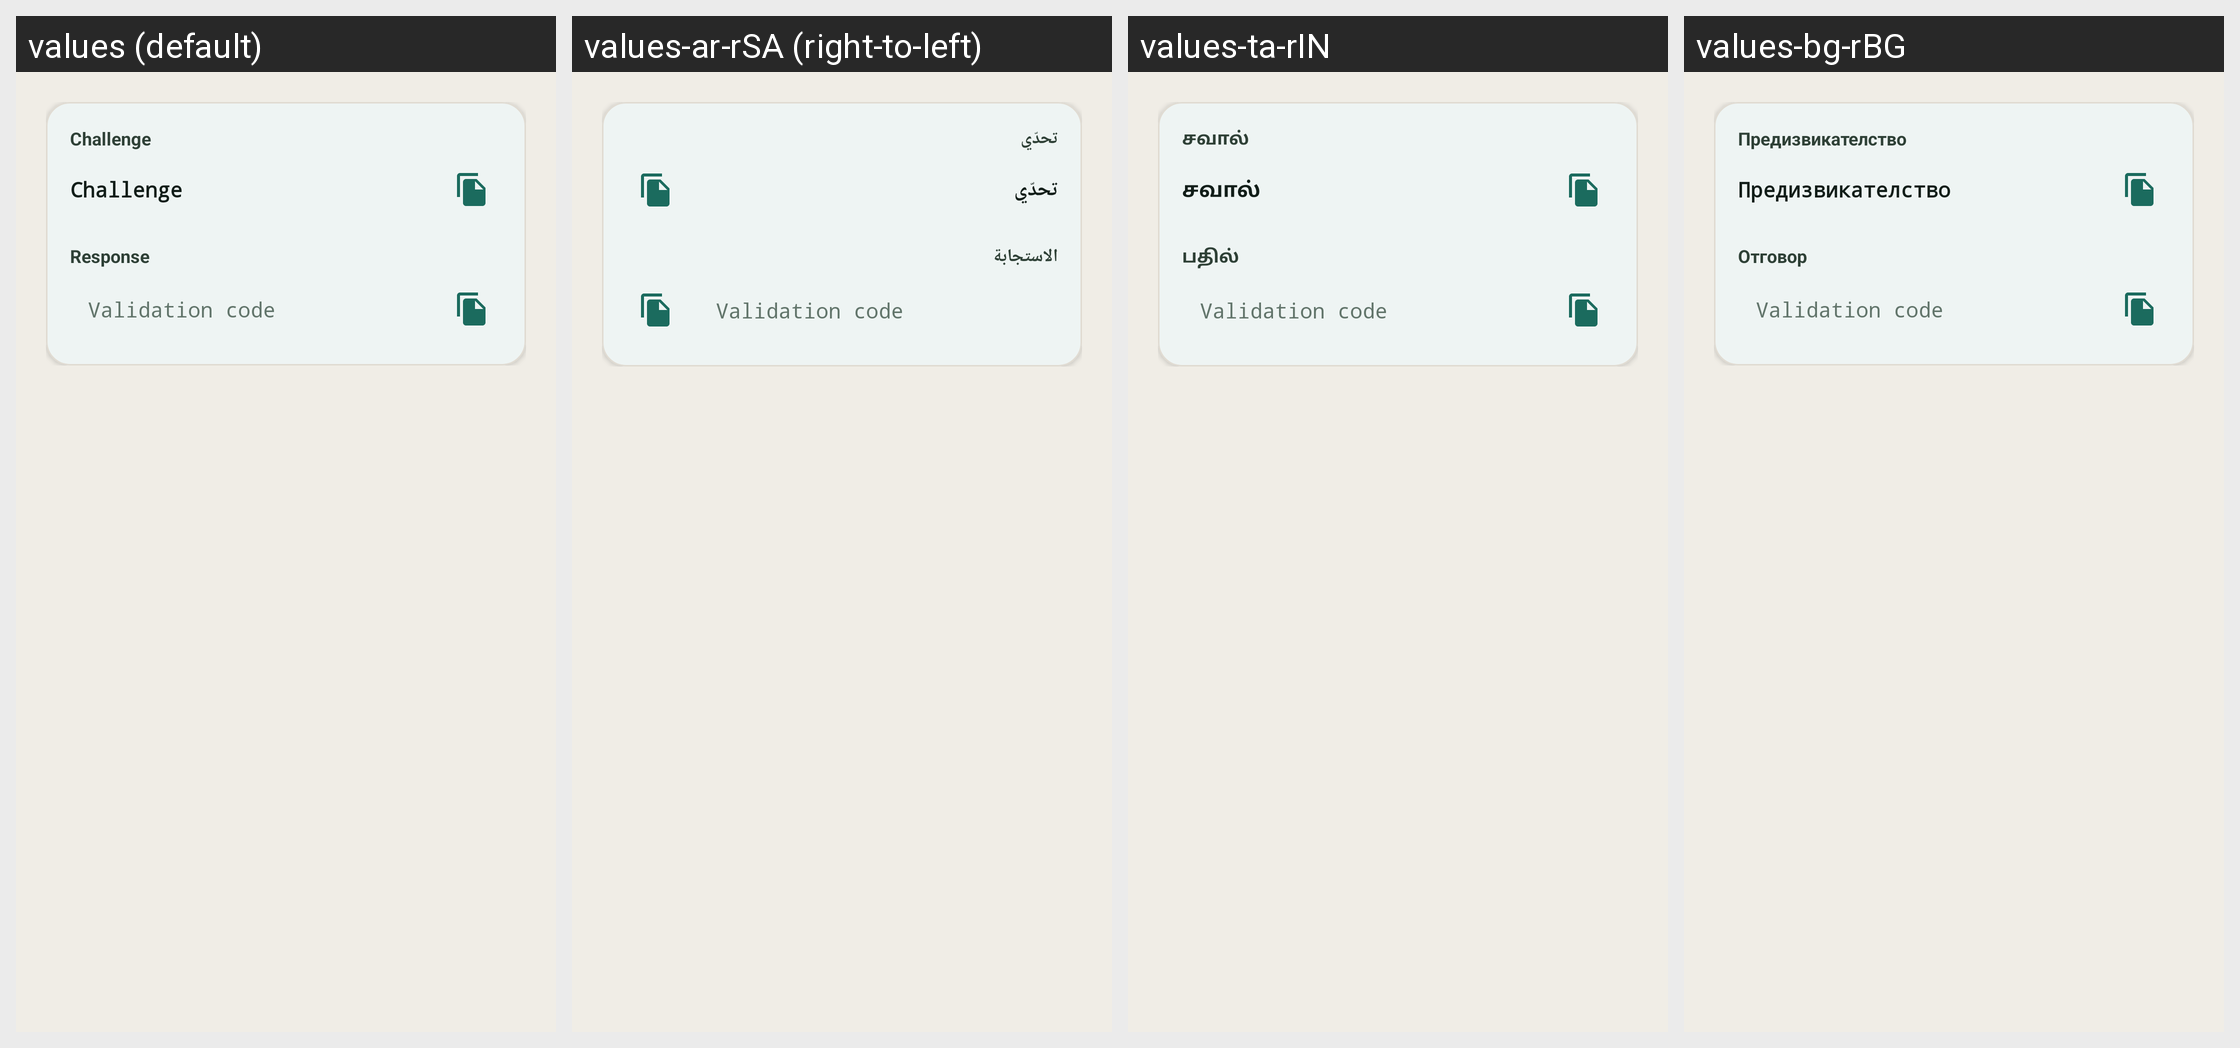

Translations of the strings shown on this Android screen, per locale in the grid:
Android screen res/layout/challenge.xml rendered under 4 locales, left to right: values (default), values-ar-rSA (right-to-left), values-ta-rIN, values-bg-rBG. Device: Nexus 5 (rendered at 1080×1920; each locale shown at half size, 540×960, under a caption strip naming it); theme AppThemeTeal.
Other locales in the repository, not shown: values-az-rAZ, values-bn-rBD, values-ca-rES, values-cs-rCZ, values-da-rDK, values-de-rDE, values-el-rGR, values-es-rES, values-et-rEE, values-eu-rES, values-fa-rIR, values-fi-rFI, values-fil-rPH, values-fr-rFR, values-hi-rIN, values-hr-rHR, values-hu-rHU, values-in-rID, values-it-rIT, values-iw-rIL, values-ja-rJP, values-ko-rKR, values-lt-rLT, values-lv-rLV, values-ml-rIN, values-my-rMM, values-nl-rNL, values-no-rNO, values-or-rIN, values-pl-rPL, values-pt-rBR, values-pt-rPT, values-ro-rRO, values-ru-rRU, values-si-rLK, values-sk-rSK, values-sl-rSI, values-sr-rSP, values-sv-rSE, values-tl-rPH, values-tr-rTR, values-ug-rCN, values-uk-rUA, values-vi-rVN, values-zh-rCN, values-zh-rTW.
Strings drawn on this screen, with the default value and each locale's value (text and hints the layout hard-codes, and strings that could not be matched under every locale, appear in the picture but are not listed):

title_pro_challenge
  values: Challenge
  values-ar-rSA: تحدّي
  values-ta-rIN: சவால்
  values-bg-rBG: Предизвикателство

title_pro_reponse
  values: Response
  values-ar-rSA: الاستجابة
  values-ta-rIN: பதில்
  values-bg-rBG: Отговор
